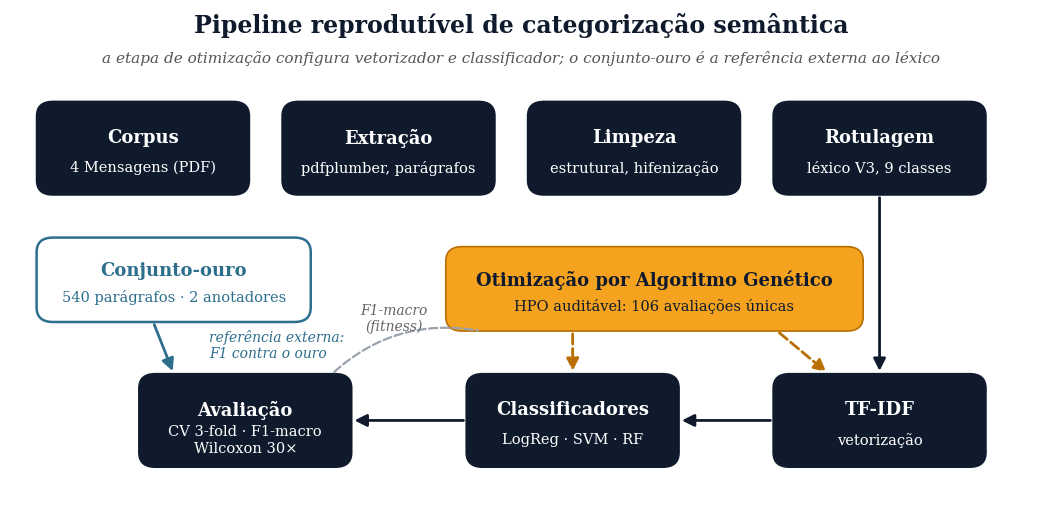

This figure's Python source: (Note: this script raises an exception after producing the figure.)
"""Figura 1 da V3: visão geral do pipeline (mesmo estilo da V2, com 106 avaliações e o conjunto-ouro)."""
import matplotlib
matplotlib.use("Agg")
import matplotlib.pyplot as plt
from matplotlib.patches import FancyBboxPatch, FancyArrowPatch

NAVY, ORANGE, GOLD, GREY = "#0f1b2d", "#f5a21f", "#2e6f8e", "#9aa3ad"
plt.rcParams["font.family"] = "serif"
fig, ax = plt.subplots(figsize=(13.2, 6.6), dpi=200)
ax.set_xlim(0, 100); ax.set_ylim(0, 56); ax.axis("off")


def box(x, y, w, h, title, sub, fc=NAVY, tc="white", ec=None, lw=1.2):
    p = FancyBboxPatch((x, y), w, h, boxstyle="round,pad=0.4,rounding_size=1.6", fc=fc, ec=ec or fc, lw=lw)
    ax.add_patch(p)
    ax.text(x + w / 2, y + h * 0.62, title, ha="center", va="center", color=tc, fontsize=13, fontweight="bold")
    ax.text(x + w / 2, y + h * 0.27, sub, ha="center", va="center", color=tc, fontsize=10.5)


def arrow(x1, y1, x2, y2, color=NAVY, style="-|>", ls="-", lw=2):
    ax.add_patch(FancyArrowPatch((x1, y1), (x2, y2), arrowstyle=style, mutation_scale=18, color=color, lw=lw, linestyle=ls))


ax.text(50, 53.5, "Pipeline reprodutível de categorização semântica", ha="center", fontsize=17, fontweight="bold", color=NAVY)
ax.text(50, 50.2, "a etapa de otimização configura vetorizador e classificador; o conjunto-ouro é a referência externa ao léxico",
        ha="center", fontsize=11, style="italic", color="#555")

# linha de cima
W, H, Y = 20, 9.5, 36
xs = [3, 27, 51, 75]
for x, (t, s) in zip(xs, [("Corpus", "4 Mensagens (PDF)"), ("Extração", "pdfplumber, parágrafos"),
                          ("Limpeza", "estrutural, hifenização"), ("Rotulagem", "léxico V3, 9 classes")]):
    box(x, Y, W, H, t, s)
for x in xs[:-1]:
    arrow(x + W + 0.4, Y + H / 2, x + 4 - 0.4, Y + H / 2)

# otimização
box(43, 21, 40, 8.5, "Otimização por Algoritmo Genético", "HPO auditável: 106 avaliações únicas", fc=ORANGE, tc=NAVY, ec="#b86e00")

# linha de baixo
Y2 = 6
box(75, Y2, W, H, "TF-IDF", "vetorização")
box(45, Y2, W, H, "Classificadores", "LogReg · SVM · RF")
box(13, Y2, W, H, "Avaliação", "CV 3-fold · F1-macro\nWilcoxon 30×")
arrow(85, Y - 0.4, 85, Y2 + H + 0.4)            # rotulagem -> tf-idf
arrow(75 - 0.4, Y2 + H / 2, 45 + W + 0.4, Y2 + H / 2)  # tf-idf -> clf
arrow(45 - 0.4, Y2 + H / 2, 13 + W + 0.4, Y2 + H / 2)  # clf -> aval
arrow(75, 21 - 0.4, 80, Y2 + H + 0.4, color="#b86e00", ls="--")  # AG -> tf-idf
arrow(55, 21 - 0.4, 55, Y2 + H + 0.4, color="#b86e00", ls="--")  # AG -> clf
# fitness
ax.add_patch(FancyArrowPatch((31.5, Y2 + H + 0.4), (46, 21 - 0.4), connectionstyle="arc3,rad=-0.25", arrowstyle="-", color=GREY, lw=1.6, linestyle="--"))
ax.text(37.5, 20.6, "F1-macro\n(fitness)", ha="center", fontsize=10, style="italic", color="#666")

# conjunto-ouro
box(3, 22, 26, 8.5, "Conjunto-ouro", "540 parágrafos · 2 anotadores", fc="white", tc=GOLD, ec=GOLD, lw=1.8)
arrow(14, 22 - 0.4, 16, Y2 + H + 0.4, color=GOLD)
ax.text(19.5, 17.6, "referência externa:\nF1 contra o ouro", ha="left", fontsize=10, style="italic", color=GOLD)

fig.savefig("/home/claude/v3_tex/figuras/Fig1_Pipeline.pdf", bbox_inches="tight")
fig.savefig("/home/claude/v3_tex/figuras/Fig1_Pipeline.png", bbox_inches="tight")
print("ok")
